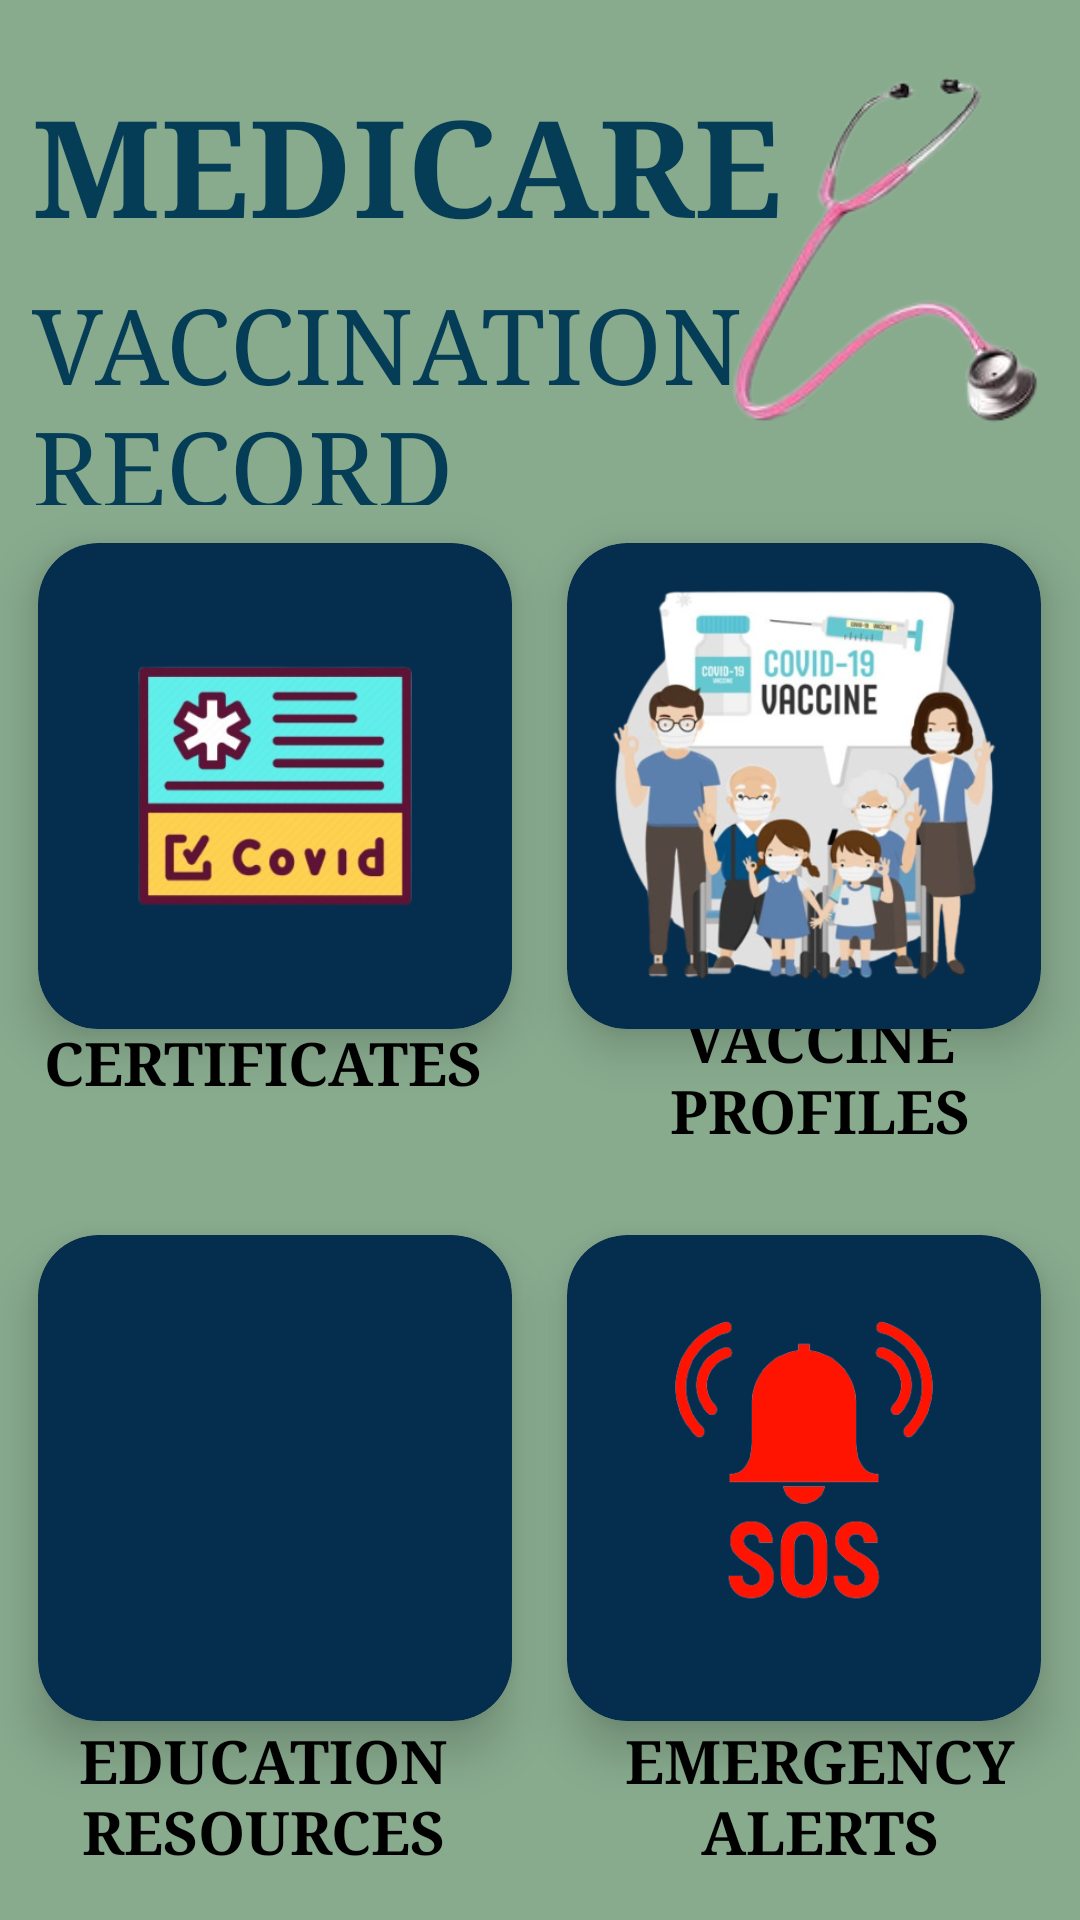

The Android layout XML behind this screen, and the referenced resources:
<!-- AndroidManifest.xml: application theme Theme.SymptomChecker -->
<!-- res/layout/activity_vaccination.xml -->
<?xml version="1.0" encoding="utf-8"?>
<androidx.constraintlayout.widget.ConstraintLayout xmlns:android="http://schemas.android.com/apk/res/android"
    xmlns:app="http://schemas.android.com/apk/res-auto"
    xmlns:tools="http://schemas.android.com/tools"
    android:layout_width="match_parent"
    android:layout_height="match_parent"
    android:background="#88AB8E"
    tools:context=".Vaccination">

    <ImageView
        android:layout_width="128dp"
        android:layout_height="118dp"
        android:src="@drawable/img"
        app:layout_constraintBottom_toBottomOf="parent"
        app:layout_constraintEnd_toEndOf="parent"
        app:layout_constraintHorizontal_bias="1.0"
        app:layout_constraintStart_toStartOf="parent"
        app:layout_constraintTop_toTopOf="parent"
        app:layout_constraintVertical_bias="0.047" />

    <TextView
        android:id="@+id/textView"
        android:layout_width="255dp"
        android:layout_height="77dp"
        android:fontFamily="serif"
        android:text="MEDICARE"
        android:textColor="#053D57"
        android:textSize="45dp"
        android:textStyle="bold"
        app:layout_constraintBottom_toBottomOf="parent"
        app:layout_constraintEnd_toEndOf="parent"
        app:layout_constraintHorizontal_bias="0.102"
        app:layout_constraintStart_toStartOf="parent"
        app:layout_constraintTop_toTopOf="parent"
        app:layout_constraintVertical_bias="0.044" />

    <TextView
        android:id="@+id/textView8"
        android:layout_width="255dp"
        android:layout_height="77dp"
        android:fontFamily="serif"
        android:text="VACCINATION RECORD"
        android:textColor="#053D57"
        android:textSize="35dp"
        app:layout_constraintBottom_toBottomOf="parent"
        app:layout_constraintEnd_toEndOf="parent"
        app:layout_constraintHorizontal_bias="0.102"
        app:layout_constraintStart_toStartOf="parent"
        app:layout_constraintTop_toTopOf="parent"
        app:layout_constraintVertical_bias="0.162" />

    <androidx.cardview.widget.CardView
        android:id="@+id/cardView4"
        android:layout_width="158dp"
        android:layout_height="162dp"
        android:backgroundTint="#052E4E"
        app:cardCornerRadius="20dp"
        app:cardElevation="10dp"
        app:layout_constraintBottom_toBottomOf="parent"
        app:layout_constraintEnd_toEndOf="parent"
        app:layout_constraintHorizontal_bias="0.936"
        app:layout_constraintStart_toStartOf="parent"
        app:layout_constraintTop_toTopOf="parent"
        app:layout_constraintVertical_bias="0.379">

        <ImageView
            android:layout_width="wrap_content"
            android:layout_height="wrap_content"

            android:src="@drawable/img_42" />

    </androidx.cardview.widget.CardView>


    <TextView
        android:id="@+id/textView11"
        android:layout_width="150dp"
        android:layout_height="wrap_content"
        android:layout_marginBottom="28dp"
        android:fontFamily="serif"
        android:text="FAMILY VACCINE PROFILES"
        android:textAlignment="center"
        android:textColor="#000"
        android:textSize="20sp"
        android:textStyle="bold"
        app:layout_constraintBottom_toTopOf="@+id/cardView6"
        app:layout_constraintEnd_toEndOf="parent"
        app:layout_constraintHorizontal_bias="0.747"
        app:layout_constraintStart_toEndOf="@+id/textView10" />

    <androidx.cardview.widget.CardView
        android:id="@+id/cardView8"
        android:layout_width="158dp"
        android:layout_height="162dp"
        android:backgroundTint="#052E4E"
        app:cardCornerRadius="20dp"
        app:cardElevation="10dp"
        app:layout_constraintBottom_toBottomOf="parent"
        app:layout_constraintEnd_toEndOf="parent"
        app:layout_constraintHorizontal_bias="0.063"
        app:layout_constraintStart_toStartOf="parent"
        app:layout_constraintTop_toTopOf="parent"
        app:layout_constraintVertical_bias="0.379">

        <ImageView
            android:layout_width="wrap_content"
            android:layout_height="wrap_content"
            android:layout_marginStart="0dp"
            android:layout_marginTop="0dp"
            android:src="@drawable/img_40" />

    </androidx.cardview.widget.CardView>

    <TextView
        android:id="@+id/textView10"
        android:layout_width="150dp"
        android:layout_height="wrap_content"
        android:layout_marginBottom="44dp"
        android:fontFamily="serif"
        android:text="VACCINATION CERTIFICATES"
        android:textAlignment="center"
        android:textColor="#000"
        android:textSize="20sp"
        android:textStyle="bold"
        app:layout_constraintBottom_toTopOf="@+id/cardView5"
        app:layout_constraintEnd_toEndOf="parent"
        app:layout_constraintHorizontal_bias="0.061"
        app:layout_constraintStart_toStartOf="parent" />

    <androidx.cardview.widget.CardView
        android:id="@+id/cardView6"
        android:layout_width="158dp"
        android:layout_height="162dp"
        android:backgroundTint="#052E4E"
        app:cardCornerRadius="20dp"
        app:cardElevation="10dp"
        app:layout_constraintBottom_toBottomOf="parent"
        app:layout_constraintEnd_toEndOf="parent"
        app:layout_constraintHorizontal_bias="0.936"
        app:layout_constraintStart_toStartOf="parent"
        app:layout_constraintTop_toTopOf="parent"
        app:layout_constraintVertical_bias="0.861">
        <ImageView
            android:layout_width="wrap_content"
            android:layout_height="wrap_content"

            android:src="@drawable/img_13" />

    </androidx.cardview.widget.CardView>

    <TextView
        android:id="@+id/textView13"
        android:layout_width="150dp"
        android:layout_height="wrap_content"
        android:layout_marginBottom="16dp"
        android:fontFamily="serif"
        android:text="EMERGENCY ALERTS"
        android:textAlignment="center"
        android:textColor="#000"
        android:textSize="20sp"
        android:textStyle="bold"
        app:layout_constraintBottom_toBottomOf="parent"
        app:layout_constraintEnd_toEndOf="parent"
        app:layout_constraintHorizontal_bias="0.747"
        app:layout_constraintStart_toEndOf="@+id/textView12" />

    <androidx.cardview.widget.CardView
        android:id="@+id/cardView5"
        android:layout_width="158dp"
        android:layout_height="162dp"
        android:backgroundTint="#052E4E"
        app:cardCornerRadius="20dp"
        app:cardElevation="10dp"
        app:layout_constraintBottom_toBottomOf="parent"
        app:layout_constraintEnd_toEndOf="parent"
        app:layout_constraintHorizontal_bias="0.063"
        app:layout_constraintStart_toStartOf="parent"
        app:layout_constraintTop_toTopOf="parent"
        app:layout_constraintVertical_bias="0.861">
        <ImageView
            android:layout_width="wrap_content"
            android:layout_height="wrap_content"

            android:src="@drawable/img_43" />

    </androidx.cardview.widget.CardView>

    <TextView
        android:id="@+id/textView12"
        android:layout_width="150dp"
        android:layout_height="wrap_content"
        android:layout_marginBottom="16dp"
        android:fontFamily="serif"
        android:text="EDUCATION RESOURCES"
        android:textAlignment="center"
        android:textColor="#000"
        android:textSize="20sp"
        android:textStyle="bold"
        app:layout_constraintBottom_toBottomOf="parent"
        app:layout_constraintEnd_toEndOf="parent"
        app:layout_constraintHorizontal_bias="0.061"
        app:layout_constraintStart_toStartOf="parent" />


</androidx.constraintlayout.widget.ConstraintLayout>
<!-- resources referenced by this layout -->
<resources>
  <!-- drawable img: png bitmap (drawable, 19584 bytes) -->
  <!-- drawable img_13: png bitmap (drawable, 29888 bytes) -->
  <!-- drawable img_40: png bitmap (drawable, 85830 bytes) -->
  <!-- drawable img_42: png bitmap (drawable, 194092 bytes) -->
  <style name="Theme.SymptomChecker" parent="Theme.MaterialComponents.DayNight.DarkActionBar">
          
          <item name="colorPrimary">@color/purple_500</item>
          <item name="colorPrimaryVariant">@color/purple_700</item>
          <item name="colorOnPrimary">@color/white</item>
          
          <item name="colorSecondary">@color/teal_200</item>
          <item name="colorSecondaryVariant">@color/teal_700</item>
          <item name="colorOnSecondary">@color/black</item>
          
          <item name="android:statusBarColor">?attr/colorPrimaryVariant</item>
          
      </style>
  <!-- not gathered from this repository: default colours our renderer supplied (Android Studio template values) -->
  <color name="purple_500">#FF6200EE</color>
  <color name="purple_700">#FF3700B3</color>
  <color name="teal_200">#FF03DAC5</color>
  <color name="teal_700">#FF018786</color>
  <color name="black">#FF000000</color>
  <color name="white">#FFFFFFFF</color>
</resources>
